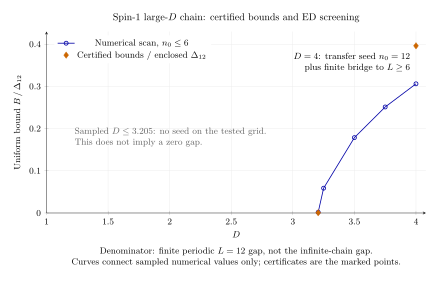

The file beside this chart, header and first rows:
D, bound, ratio_lower, ratio_upper, status
1.0, , , , numerical screening, n0<=6; missing means no tested seed
1.25, , , , numerical screening, n0<=6; missing means no tested seed
1.5, , , , numerical screening, n0<=6; missing means no tested seed
1.75, , , , numerical screening, n0<=6; missing means no tested seed
2.0, , , , numerical screening, n0<=6; missing means no tested seed
2.25, , , , numerical screening, n0<=6; missing means no tested seed
2.5, , , , numerical screening, n0<=6; missing means no tested seed
2.75, , , , numerical screening, n0<=6; missing means no tested seed
3.0, , , , numerical screening, n0<=6; missing means no tested seed
3.205, , , , numerical screening, n0<=6; missing means no tested seed
3.206, 0.002826, 0.001829, 0.001829, numerical screening, n0<=6; missing means no tested seed
3.25, 0.09314, 0.05878, 0.05878, numerical screening, n0<=6; missing means no tested seed
3.5, 0.3232, 0.1786, 0.1786, numerical screening, n0<=6; missing means no tested seed
3.75, 0.5121, 0.2513, 0.2513, numerical screening, n0<=6; missing means no tested seed
4.0, 0.6948, 0.3061, 0.3061, numerical screening, n0<=6; missing means no tested seed
3.206, 0.001002, 0.0006482, 0.0006482, certified numerator and finite L=12 deno…
4.0, 0.8991, 0.3962, 0.3962, certified numerator and finite L=12 deno…
